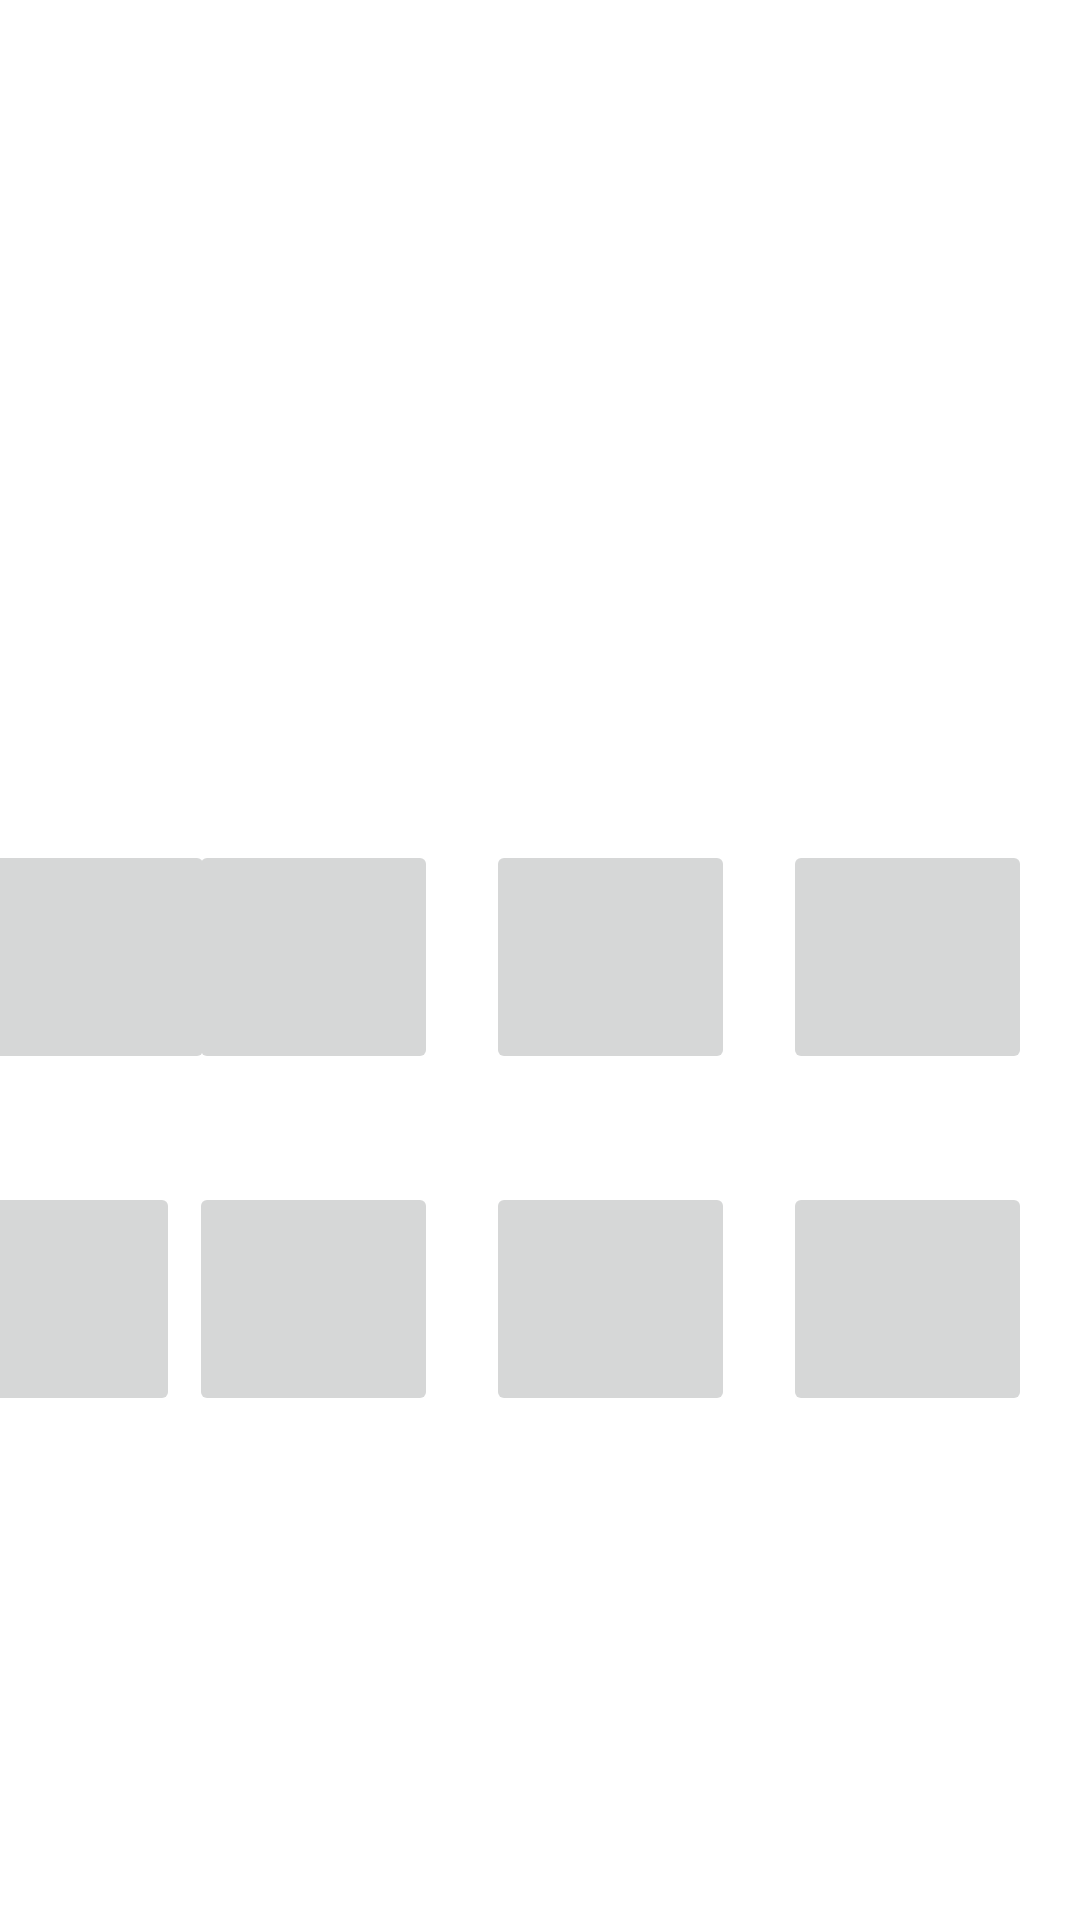

Produce the Android XML layout that renders to this screen, including the resource entries it uses.
<!-- AndroidManifest.xml: application theme Theme.Sahiih -->
<!-- res/layout/home_fragment.xml -->
<?xml version="1.0" encoding="utf-8"?>
<androidx.constraintlayout.widget.ConstraintLayout xmlns:android="http://schemas.android.com/apk/res/android"
    xmlns:app="http://schemas.android.com/apk/res-auto"
    xmlns:tools="http://schemas.android.com/tools"
    android:id="@+id/main"
    android:layout_width="match_parent"
    android:layout_height="match_parent"
    tools:context=".ui.main.HomeFragment">

    <ImageButton
        android:id="@+id/foods_button"
        android:layout_width="83dp"
        android:layout_height="78dp"
        android:layout_marginStart="5dp"
        android:layout_marginTop="280dp"
        android:layout_marginEnd="16dp"
        app:layout_constraintEnd_toStartOf="@+id/drinks_button"
        app:layout_constraintHorizontal_bias="0.411"
        app:layout_constraintStart_toStartOf="parent"
        app:layout_constraintTop_toTopOf="parent"
        app:srcCompat="@drawable/ic_launcher_background" />

    <ImageButton
        android:id="@+id/drinks_button"
        android:layout_width="83dp"
        android:layout_height="78dp"
        android:layout_marginTop="280dp"
        android:layout_marginEnd="16dp"
        app:layout_constraintEnd_toStartOf="@+id/medicines_button"
        app:layout_constraintTop_toTopOf="parent"
        app:srcCompat="@drawable/ic_launcher_background" />

    <ImageButton
        android:id="@+id/medicines_button"
        android:layout_width="83dp"
        android:layout_height="78dp"
        android:layout_marginTop="280dp"
        android:layout_marginEnd="16dp"
        app:layout_constraintEnd_toStartOf="@+id/cosmetics_button"
        app:layout_constraintTop_toTopOf="parent"
        app:srcCompat="@drawable/ic_launcher_background" />

    <ImageButton
        android:id="@+id/cosmetics_button"
        android:layout_width="83dp"
        android:layout_height="78dp"
        android:layout_marginTop="280dp"
        android:layout_marginEnd="16dp"
        app:layout_constraintEnd_toEndOf="parent"
        app:layout_constraintTop_toTopOf="parent"
        app:srcCompat="@drawable/ic_launcher_background" />

    <ImageButton
        android:id="@+id/chemical_button"
        android:layout_width="83dp"
        android:layout_height="78dp"
        android:layout_marginStart="5dp"
        android:layout_marginTop="36dp"
        android:layout_marginEnd="16dp"
        app:layout_constraintEnd_toStartOf="@+id/biology_button"
        app:layout_constraintHorizontal_bias="0.695"
        app:layout_constraintStart_toStartOf="parent"
        app:layout_constraintTop_toBottomOf="@+id/foods_button"
        app:srcCompat="@drawable/ic_launcher_background" />

    <ImageButton
        android:id="@+id/biology_button"
        android:layout_width="83dp"
        android:layout_height="78dp"
        android:layout_marginTop="36dp"
        android:layout_marginEnd="16dp"
        app:layout_constraintEnd_toStartOf="@+id/genetics_button"
        app:layout_constraintTop_toBottomOf="@+id/drinks_button"
        app:srcCompat="@drawable/ic_launcher_background" />

    <ImageButton
        android:id="@+id/genetics_button"
        android:layout_width="83dp"
        android:layout_height="78dp"
        android:layout_marginTop="36dp"
        android:layout_marginEnd="16dp"
        app:layout_constraintEnd_toStartOf="@+id/goods_button"
        app:layout_constraintTop_toBottomOf="@+id/medicines_button"
        app:srcCompat="@drawable/ic_launcher_background" />

    <ImageButton
        android:id="@+id/goods_button"
        android:layout_width="83dp"
        android:layout_height="78dp"
        android:layout_marginTop="36dp"
        android:layout_marginEnd="16dp"
        app:layout_constraintEnd_toEndOf="parent"
        app:layout_constraintTop_toBottomOf="@+id/cosmetics_button"
        app:srcCompat="@drawable/ic_launcher_background" />

    <androidx.recyclerview.widget.RecyclerView
        android:layout_width="413dp"
        android:layout_height="143dp"
        android:layout_marginTop="528dp"
        app:flow_horizontalStyle="packed"
        app:layout_constraintEnd_toEndOf="parent"
        app:layout_constraintStart_toStartOf="parent"
        app:layout_constraintTop_toTopOf="parent">

    </androidx.recyclerview.widget.RecyclerView>

    <ImageView
        android:id="@+id/imageView2"
        android:layout_width="409dp"
        android:layout_height="206dp"
        android:layout_marginStart="55dp"
        android:layout_marginTop="5dp"
        android:layout_marginEnd="56dp"
        app:layout_constraintEnd_toEndOf="parent"
        app:layout_constraintStart_toStartOf="parent"
        app:layout_constraintTop_toTopOf="parent"
        tools:src="@tools:sample/backgrounds/scenic" />

</androidx.constraintlayout.widget.ConstraintLayout>
<!-- resources referenced by this layout -->
<resources>
  <style name="Theme.Sahiih" parent="Theme.MaterialComponents.DayNight.DarkActionBar">
          
          <item name="colorPrimary">@color/purple_500</item>
          <item name="colorPrimaryVariant">@color/purple_700</item>
          <item name="colorOnPrimary">@color/white</item>
          
          <item name="colorSecondary">@color/teal_200</item>
          <item name="colorSecondaryVariant">@color/teal_700</item>
          <item name="colorOnSecondary">@color/black</item>
          
          <item name="android:statusBarColor" tools:targetApi="l">?attr/colorPrimaryVariant</item>
          
      </style>
  <!-- not gathered from this repository: default colours our renderer supplied (Android Studio template values) -->
  <color name="purple_500">#FF6200EE</color>
  <color name="purple_700">#FF3700B3</color>
  <color name="teal_200">#FF03DAC5</color>
  <color name="teal_700">#FF018786</color>
  <color name="black">#FF000000</color>
  <color name="white">#FFFFFFFF</color>
</resources>
